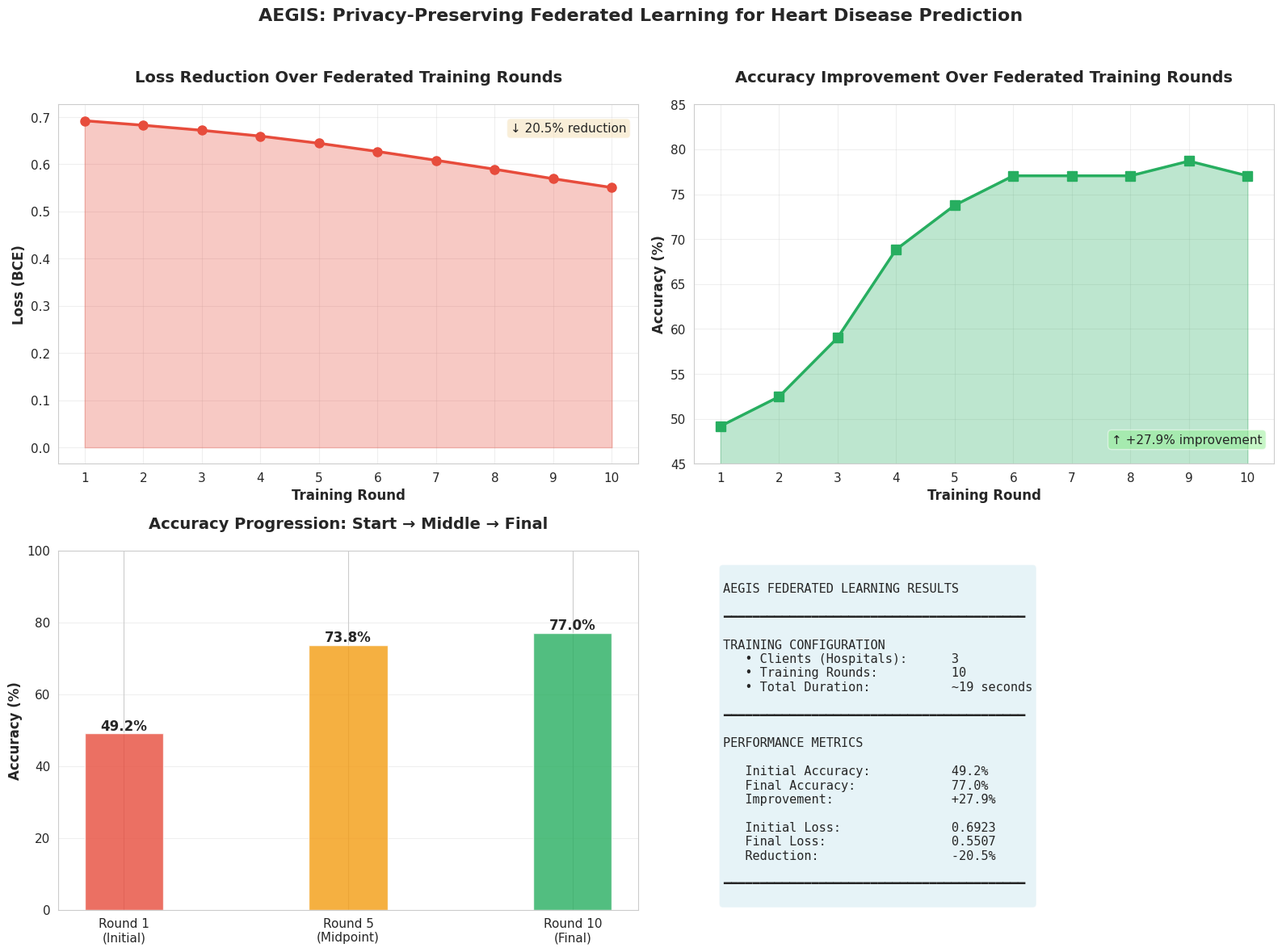

The matplotlib source for this figure:

import matplotlib.pyplot as plt
import seaborn as sns
import numpy as np


sns.set_style("whitegrid")
plt.rcParams['figure.figsize'] = (14, 10)
plt.rcParams['font.size'] = 11

rounds = list(range(1, 11))
loss_values = [0.6923, 0.6827, 0.6720, 0.6597, 0.6445, 0.6271, 0.6084, 0.5895, 0.5694, 0.5507]
accuracy_values = [0.4918, 0.5246, 0.5902, 0.6885, 0.7377, 0.7705, 0.7705, 0.7705, 0.7869, 0.7705]

accuracy_pct = [acc * 100 for acc in accuracy_values]

fig, ((ax1, ax2), (ax3, ax4)) = plt.subplots(2, 2, figsize=(16, 12))

ax1.plot(rounds, loss_values, marker='o', linewidth=2.5, markersize=8, 
         color='#E74C3C', label='Global Model Loss')
ax1.fill_between(rounds, loss_values, alpha=0.3, color='#E74C3C')
ax1.set_xlabel('Training Round', fontsize=12, fontweight='bold')
ax1.set_ylabel('Loss (BCE)', fontsize=12, fontweight='bold')
ax1.set_title('Loss Reduction Over Federated Training Rounds', 
              fontsize=14, fontweight='bold', pad=20)
ax1.grid(True, alpha=0.3)
ax1.set_xticks(rounds)

loss_improvement = ((loss_values[0] - loss_values[-1]) / loss_values[0]) * 100
ax1.text(0.98, 0.95, f'↓ {loss_improvement:.1f}% reduction', 
         transform=ax1.transAxes, fontsize=11, 
         verticalalignment='top', horizontalalignment='right',
         bbox=dict(boxstyle='round', facecolor='wheat', alpha=0.5))

ax2.plot(rounds, accuracy_pct, marker='s', linewidth=2.5, markersize=8, 
         color='#27AE60', label='Global Model Accuracy')
ax2.fill_between(rounds, accuracy_pct, alpha=0.3, color='#27AE60')
ax2.set_xlabel('Training Round', fontsize=12, fontweight='bold')
ax2.set_ylabel('Accuracy (%)', fontsize=12, fontweight='bold')
ax2.set_title('Accuracy Improvement Over Federated Training Rounds', 
              fontsize=14, fontweight='bold', pad=20)
ax2.grid(True, alpha=0.3)
ax2.set_xticks(rounds)
ax2.set_ylim([45, 85])

acc_improvement = accuracy_pct[-1] - accuracy_pct[0]
ax2.text(0.98, 0.05, f'↑ +{acc_improvement:.1f}% improvement', 
         transform=ax2.transAxes, fontsize=11, 
         verticalalignment='bottom', horizontalalignment='right',
         bbox=dict(boxstyle='round', facecolor='lightgreen', alpha=0.5))
x = np.arange(len(['Round 1', 'Round 5', 'Round 10']))
width = 0.35

initial_acc = accuracy_pct[0]
mid_acc = accuracy_pct[4]
final_acc = accuracy_pct[9]

bars = ax3.bar(x, [initial_acc, mid_acc, final_acc], width, 
               color=['#E74C3C', '#F39C12', '#27AE60'], alpha=0.8)

ax3.set_ylabel('Accuracy (%)', fontsize=12, fontweight='bold')
ax3.set_title('Accuracy Progression: Start → Middle → Final', 
              fontsize=14, fontweight='bold', pad=20)
ax3.set_xticks(x)
ax3.set_xticklabels(['Round 1\n(Initial)', 'Round 5\n(Midpoint)', 'Round 10\n(Final)'])
ax3.set_ylim([0, 100])
ax3.grid(True, alpha=0.3, axis='y')

for bar in bars:
    height = bar.get_height()
    ax3.text(bar.get_x() + bar.get_width()/2., height,
             f'{height:.1f}%',
             ha='center', va='bottom', fontsize=12, fontweight='bold')

ax4.axis('off')

summary = f"""
AEGIS FEDERATED LEARNING RESULTS

━━━━━━━━━━━━━━━━━━━━━━━━━━━━━━━━━━━━━━━━━

TRAINING CONFIGURATION
   • Clients (Hospitals):      3
   • Training Rounds:          10
   • Total Duration:           ~19 seconds

━━━━━━━━━━━━━━━━━━━━━━━━━━━━━━━━━━━━━━━━━

PERFORMANCE METRICS

   Initial Accuracy:           {accuracy_pct[0]:.1f}%
   Final Accuracy:             {accuracy_pct[-1]:.1f}%
   Improvement:                +{acc_improvement:.1f}%
   
   Initial Loss:               {loss_values[0]:.4f}
   Final Loss:                 {loss_values[-1]:.4f}
   Reduction:                  -{loss_improvement:.1f}%

━━━━━━━━━━━━━━━━━━━━━━━━━━━━━━━━━━━━━━━━━
"""

ax4.text(0.05, 0.95, summary, transform=ax4.transAxes, 
         fontsize=11, verticalalignment='top', family='monospace',
         bbox=dict(boxstyle='round', facecolor='lightblue', alpha=0.3))

plt.suptitle('AEGIS: Privacy-Preserving Federated Learning for Heart Disease Prediction', 
             fontsize=16, fontweight='bold', y=0.98)
plt.tight_layout(rect=[0, 0, 1, 0.96])

# Save the figure
output_file = 'aegis_results.png'
plt.savefig(output_file, dpi=300, bbox_inches='tight')
print(f"Visualization saved to: {output_file}")

try:
    plt.show()
except:
    print("(Plot display not available in headless mode - check the PNG file)")
